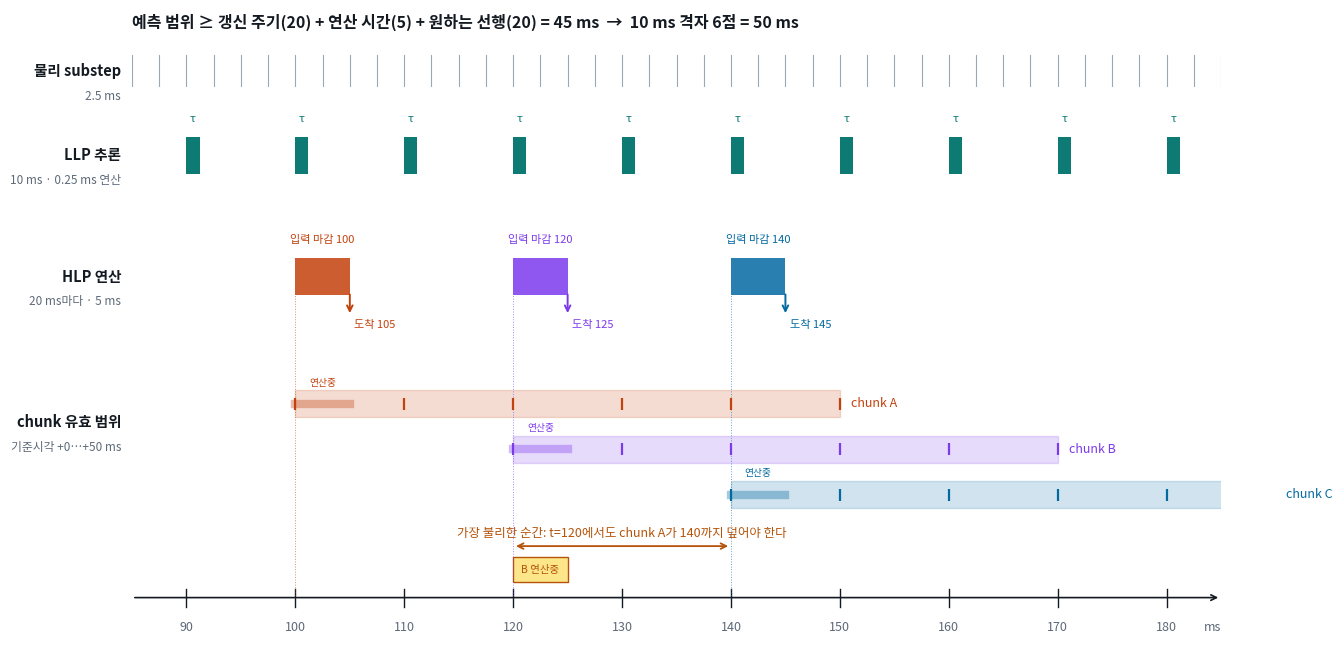

The script that saved this image: (Note: this script raises an exception after producing the figure.)
# SPDX-FileCopyrightText: Copyright (c) 2025-2026 The ProtoMotions Developers
# SPDX-License-Identifier: Apache-2.0
#
# Licensed under the Apache License, Version 2.0 (the "License");
# you may not use this file except in compliance with the License.
# You may obtain a copy of the License at
#
# http://www.apache.org/licenses/LICENSE-2.0
#
# Unless required by applicable law or agreed to in writing, software
# distributed under the License is distributed on an "AS IS" BASIS,
# WITHOUT WARRANTIES OR CONDITIONS OF ANY KIND, either express or implied.
# See the License for the specific language governing permissions and
# limitations under the License.
#
"""HLP(느린 예측기) + LLP(빠른 제어기) 타이밍 그림 → `docs/hlp_llp_timing.png`.

예측 범위를 정하는 부등식을 그림으로 옮긴 것:
    예측 범위 ≥ 갱신 주기 + 연산 시간 + 원하는 선행

실행 (sbc env):
    python examples/experiments/assist_skeleton/plot_timing_diagram.py
"""
import matplotlib
matplotlib.use("Agg")
import matplotlib.pyplot as plt
from matplotlib.patches import FancyArrowPatch, Rectangle
matplotlib.rcParams["font.family"] = "Noto Sans CJK JP"
matplotlib.rcParams["axes.unicode_minus"] = False

T0, T1 = 85, 185
fig, ax = plt.subplots(figsize=(13.5, 6.6))
ax.set_xlim(T0, T1); ax.set_ylim(0, 10.4); ax.axis("off")

INK="#141a21"; SOFT="#5d6a78"; TEAL="#0e7a74"; ORANGE="#c2410c"; GREY="#9aa8b6"

# 시간축
ax.annotate("", xy=(T1, 0.7), xytext=(T0, 0.7), arrowprops=dict(arrowstyle="->", color=INK, lw=1.2))
for t in range(90, 181, 10):
    ax.plot([t, t], [0.55, 0.85], color=INK, lw=1)
    ax.text(t, 0.15, f"{t}", ha="center", fontsize=9, color=SOFT)
ax.text(T1, 0.15, "ms", ha="right", fontsize=9, color=SOFT)

def lane(y, label, sub=""):
    ax.text(T0-1.0, y, label, ha="right", va="center", fontsize=10.5, color=INK, fontweight="bold")
    if sub:
        ax.text(T0-1.0, y-0.42, sub, ha="right", va="center", fontsize=8.5, color=SOFT)

# --- 1. 물리/센서 (2.5 ms) ---
lane(9.4, "물리 substep", "2.5 ms")
for t in [T0 + 2.5*i for i in range(int((T1-T0)/2.5)+1)]:
    ax.plot([t, t], [9.15, 9.65], color=GREY, lw=0.8)

# --- 2. LLP (10 ms) ---
lane(8.0, "LLP 추론", "10 ms · 0.25 ms 연산")
for t in range(90, 181, 10):
    ax.add_patch(Rectangle((t, 7.7), 1.2, 0.6, facecolor=TEAL, edgecolor="none"))
    ax.text(t+0.6, 8.55, "τ", ha="center", fontsize=8, color=TEAL)

# --- 3. HLP 주기 A/B ---
lane(6.0, "HLP 연산", "20 ms마다 · 5 ms")
for t0, col in ((100, ORANGE), (120, "#7c3aed"), (140, "#0369a1")):
    ax.add_patch(Rectangle((t0, 5.7), 5, 0.6, facecolor=col, edgecolor="none", alpha=.85))
    ax.text(t0+2.5, 6.55, f"입력 마감 {t0}", ha="center", fontsize=8, color=col)
    ax.plot([t0, t0], [0.7, 5.7], color=col, lw=0.7, ls=":", alpha=.6)
    ax.annotate("", xy=(t0+5, 5.35), xytext=(t0+5, 5.75),
                arrowprops=dict(arrowstyle="->", color=col, lw=1.4))
    ax.text(t0+5.4, 5.2, f"도착 {t0+5}", fontsize=8, color=col, va="center")

# --- 4. chunk 유효 구간 ---
lane(3.6, "chunk 유효 범위", "기준시각 +0…+50 ms")
for i, (t0, col, lbl) in enumerate(((100, ORANGE, "A"), (120, "#7c3aed", "B"), (140, "#0369a1", "C"))):
    y = 3.9 - i*0.75
    ax.add_patch(Rectangle((t0, y-0.22), 50, 0.44, facecolor=col, alpha=.18, edgecolor=col, lw=1))
    for k in range(6):
        ax.plot([t0+10*k], [y], marker="|", color=col, ms=9, mew=1.6)
    ax.text(t0+50+1.0, y, f"chunk {lbl}", fontsize=9, color=col, va="center")
    ax.plot([t0, t0+5], [y, y], color=col, lw=6, alpha=.35)   # 아직 도착 전 구간
    ax.text(t0+2.5, y+0.30, "연산중", fontsize=7, color=col, ha="center")

# --- 5. 워스트 케이스 표시 ---
ax.add_patch(Rectangle((120, 0.95), 5, 0.42, facecolor="#fde68a", edgecolor="#b45309", lw=1))
ax.text(122.5, 1.16, "B 연산중", fontsize=7.5, ha="center", va="center", color="#b45309")
ax.annotate("", xy=(140, 1.55), xytext=(120, 1.55),
            arrowprops=dict(arrowstyle="<->", color="#b45309", lw=1.3))
ax.text(130, 1.70, "가장 불리한 순간: t=120에서도 chunk A가 140까지 덮어야 한다",
        ha="center", fontsize=9, color="#b45309")

ax.text(T0, 10.1,
        "예측 범위 ≥ 갱신 주기(20) + 연산 시간(5) + 원하는 선행(20) = 45 ms  →  10 ms 격자 6점 = 50 ms",
        fontsize=11.5, color=INK, fontweight="bold")
fig.tight_layout()
out = "docs/hlp_llp_timing.png"
fig.savefig(out, dpi=140, bbox_inches="tight")
print("saved", out)
